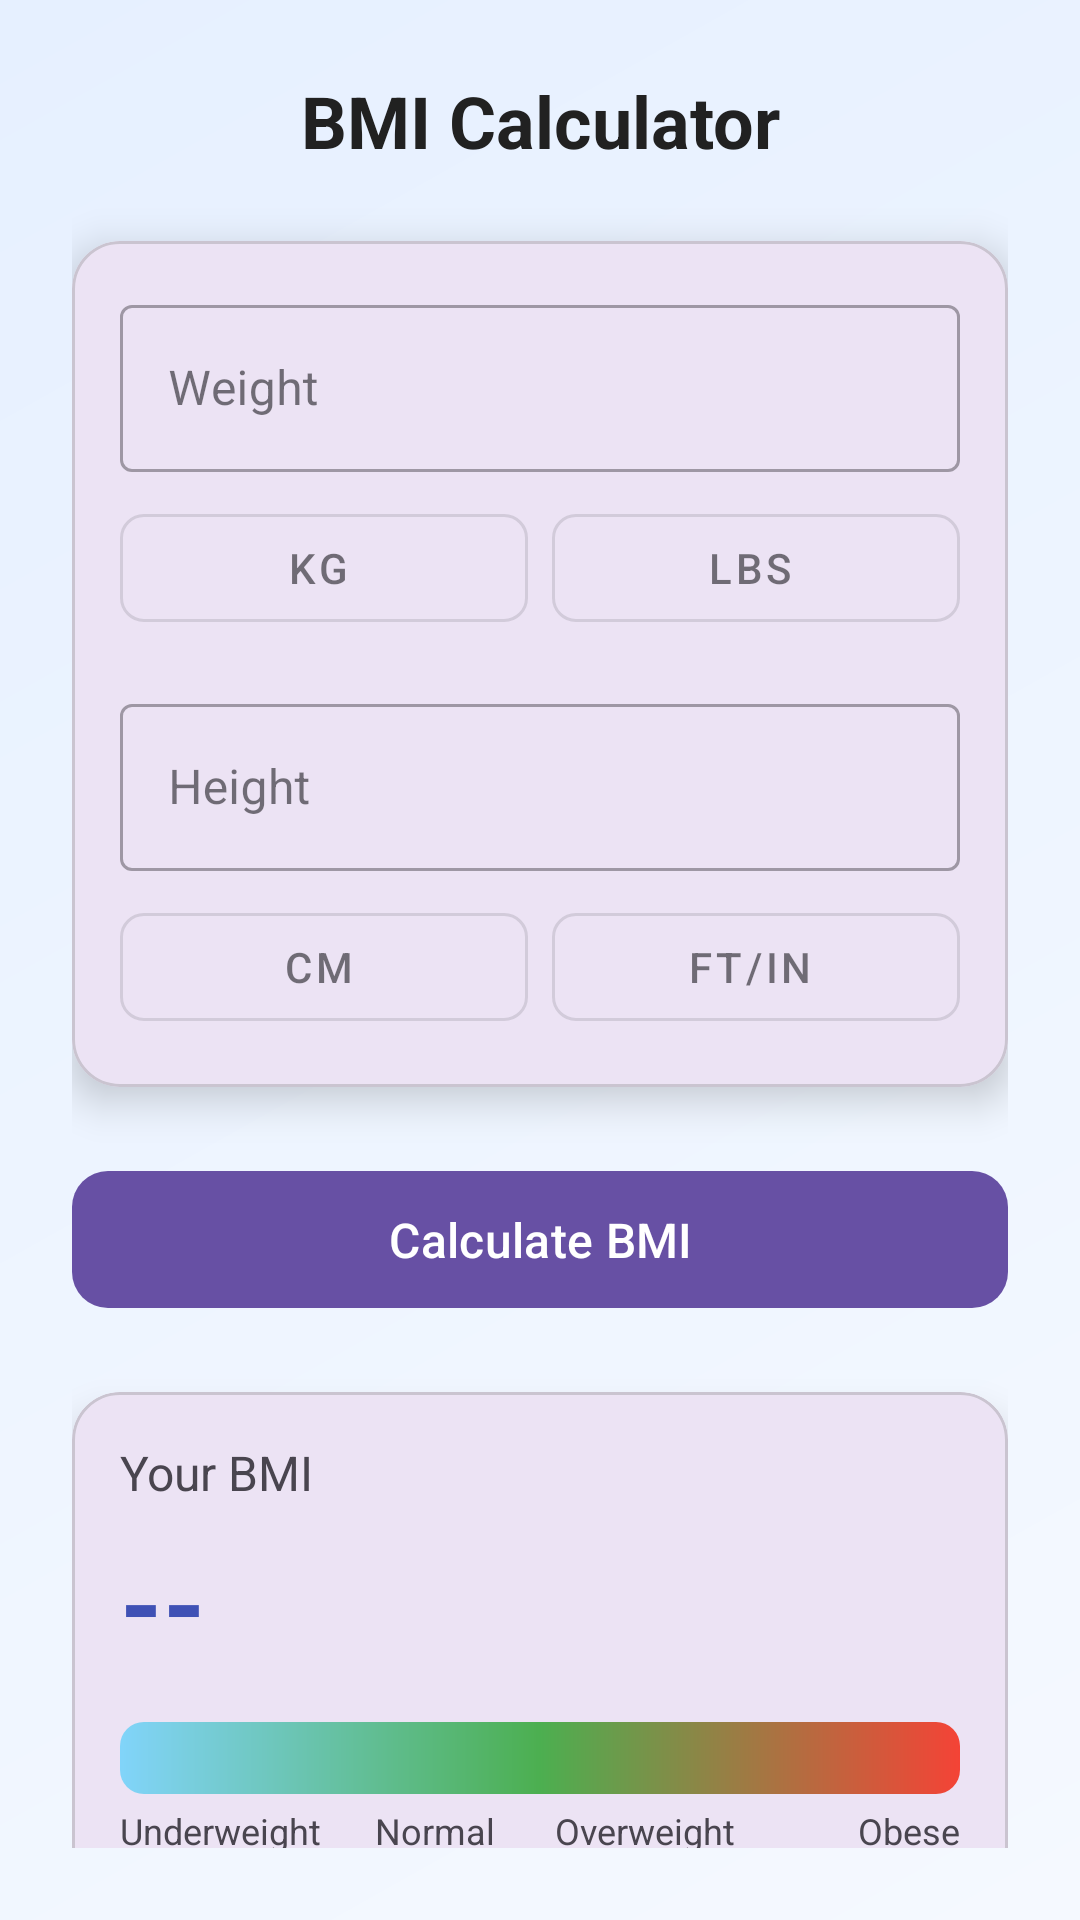

Write the Android layout XML for this screen, with the resource values it uses.
<!-- AndroidManifest.xml: application theme Theme.MedicineRemainder -->
<!-- res/layout/activity_bmi.xml -->
<?xml version="1.0" encoding="utf-8"?>
<androidx.constraintlayout.widget.ConstraintLayout
    xmlns:android="http://schemas.android.com/apk/res/android"
    xmlns:app="http://schemas.android.com/apk/res-auto"
    android:layout_width="match_parent"
    android:layout_height="match_parent"
    android:padding="24dp"
    android:background="@drawable/gradient_background">

    <TextView
        android:id="@+id/titleText"
        android:layout_width="match_parent"
        android:layout_height="wrap_content"
        android:text="BMI Calculator"
        android:textSize="24sp"
        android:textStyle="bold"
        android:textColor="@color/primary_text"
        android:gravity="center"
        app:layout_constraintTop_toTopOf="parent"
        app:layout_constraintStart_toStartOf="parent"
        app:layout_constraintEnd_toEndOf="parent" />

    <com.google.android.material.card.MaterialCardView
        android:id="@+id/inputCard"
        android:layout_width="match_parent"
        android:layout_height="wrap_content"
        app:cardCornerRadius="16dp"
        app:cardElevation="8dp"
        android:layout_marginTop="24dp"
        app:layout_constraintTop_toBottomOf="@id/titleText"
        app:layout_constraintStart_toStartOf="parent"
        app:layout_constraintEnd_toEndOf="parent">

        <LinearLayout
            android:layout_width="match_parent"
            android:layout_height="wrap_content"
            android:orientation="vertical"
            android:padding="16dp">

            <com.google.android.material.textfield.TextInputLayout
                android:id="@+id/weightInputLayout"
                android:layout_width="match_parent"
                android:layout_height="wrap_content"
                android:hint="Weight"
                style="@style/Widget.MaterialComponents.TextInputLayout.OutlinedBox">

                <com.google.android.material.textfield.TextInputEditText
                    android:id="@+id/weightInput"
                    android:layout_width="match_parent"
                    android:layout_height="wrap_content"
                    android:inputType="numberDecimal" />

            </com.google.android.material.textfield.TextInputLayout>

            <LinearLayout
                android:layout_width="match_parent"
                android:layout_height="wrap_content"
                android:orientation="horizontal"
                android:layout_marginTop="8dp">

                <com.google.android.material.button.MaterialButton
                    android:id="@+id/kgButton"
                    android:layout_width="0dp"
                    android:layout_height="wrap_content"
                    android:layout_weight="1"
                    android:text="kg"
                    android:checkable="true"
                    android:checked="true"
                    app:cornerRadius="8dp"
                    style="@style/Widget.MaterialComponents.Button.OutlinedButton.Icon" />

                <Space
                    android:layout_width="8dp"
                    android:layout_height="wrap_content" />

                <com.google.android.material.button.MaterialButton
                    android:id="@+id/lbsButton"
                    android:layout_width="0dp"
                    android:layout_height="wrap_content"
                    android:layout_weight="1"
                    android:text="lbs"
                    android:checkable="true"
                    app:cornerRadius="8dp"
                    style="@style/Widget.MaterialComponents.Button.OutlinedButton.Icon" />
            </LinearLayout>

            <com.google.android.material.textfield.TextInputLayout
                android:id="@+id/heightInputLayout"
                android:layout_width="match_parent"
                android:layout_height="wrap_content"
                android:hint="Height"
                android:layout_marginTop="16dp"
                style="@style/Widget.MaterialComponents.TextInputLayout.OutlinedBox">

                <com.google.android.material.textfield.TextInputEditText
                    android:id="@+id/heightInput"
                    android:layout_width="match_parent"
                    android:layout_height="wrap_content"
                    android:inputType="numberDecimal" />

            </com.google.android.material.textfield.TextInputLayout>

            <LinearLayout
                android:layout_width="match_parent"
                android:layout_height="wrap_content"
                android:orientation="horizontal"
                android:layout_marginTop="8dp">

                <com.google.android.material.button.MaterialButton
                    android:id="@+id/cmButton"
                    android:layout_width="0dp"
                    android:layout_height="wrap_content"
                    android:layout_weight="1"
                    android:text="cm"
                    android:checkable="true"
                    android:checked="true"
                    app:cornerRadius="8dp"
                    style="@style/Widget.MaterialComponents.Button.OutlinedButton.Icon" />

                <Space
                    android:layout_width="8dp"
                    android:layout_height="wrap_content" />

                <com.google.android.material.button.MaterialButton
                    android:id="@+id/ftinButton"
                    android:layout_width="0dp"
                    android:layout_height="wrap_content"
                    android:layout_weight="1"
                    android:text="ft/in"
                    android:checkable="true"
                    app:cornerRadius="8dp"
                    style="@style/Widget.MaterialComponents.Button.OutlinedButton.Icon" />
            </LinearLayout>
        </LinearLayout>
    </com.google.android.material.card.MaterialCardView>

    <com.google.android.material.button.MaterialButton
        android:id="@+id/calculateButton"
        android:layout_width="match_parent"
        android:layout_height="wrap_content"
        android:text="Calculate BMI"
        android:textSize="16sp"
        android:paddingTop="12dp"
        android:paddingBottom="12dp"
        app:cornerRadius="12dp"
        android:layout_marginTop="24dp"
        app:layout_constraintTop_toBottomOf="@id/inputCard"
        app:layout_constraintStart_toStartOf="parent"
        app:layout_constraintEnd_toEndOf="parent" />

    <com.google.android.material.card.MaterialCardView
        android:id="@+id/resultCard"
        android:layout_width="match_parent"
        android:layout_height="wrap_content"
        app:cardCornerRadius="16dp"
        app:cardElevation="8dp"
        android:layout_marginTop="24dp"
        app:layout_constraintTop_toBottomOf="@id/calculateButton"
        app:layout_constraintStart_toStartOf="parent"
        app:layout_constraintEnd_toEndOf="parent">

        <androidx.constraintlayout.widget.ConstraintLayout
            android:layout_width="match_parent"
            android:layout_height="wrap_content"
            android:padding="16dp">

            <TextView
                android:id="@+id/resultLabelText"
                android:layout_width="wrap_content"
                android:layout_height="wrap_content"
                android:text="Your BMI"
                android:textSize="16sp"
                app:layout_constraintTop_toTopOf="parent"
                app:layout_constraintStart_toStartOf="parent" />

            <TextView
                android:id="@+id/resultValueText"
                android:layout_width="wrap_content"
                android:layout_height="wrap_content"
                android:text="--"
                android:textSize="36sp"
                android:textStyle="bold"
                android:textColor="@color/colorAccent"
                app:layout_constraintTop_toBottomOf="@id/resultLabelText"
                app:layout_constraintStart_toStartOf="parent"
                android:layout_marginTop="8dp" />

            <TextView
                android:id="@+id/resultCategoryText"
                android:layout_width="wrap_content"
                android:layout_height="wrap_content"
                android:text="Normal weight"
                android:textSize="18sp"
                android:textStyle="bold"
                android:visibility="gone"
                app:layout_constraintTop_toBottomOf="@id/resultValueText"
                app:layout_constraintStart_toStartOf="parent"
                android:layout_marginTop="8dp" />

            <ProgressBar
                android:id="@+id/bmiIndicator"
                style="@style/Widget.AppCompat.ProgressBar.Horizontal"
                android:layout_width="match_parent"
                android:layout_height="24dp"
                android:progressDrawable="@drawable/bmi_progress_background"
                android:max="40"
                android:progress="0"
                app:layout_constraintTop_toBottomOf="@id/resultCategoryText"
                app:layout_constraintStart_toStartOf="parent"
                app:layout_constraintEnd_toEndOf="parent"
                android:layout_marginTop="16dp" />

            <LinearLayout
                android:layout_width="match_parent"
                android:layout_height="wrap_content"
                android:orientation="horizontal"
                android:layout_marginTop="4dp"
                app:layout_constraintTop_toBottomOf="@id/bmiIndicator"
                app:layout_constraintStart_toStartOf="parent"
                app:layout_constraintEnd_toEndOf="parent">

                <TextView
                    android:layout_width="0dp"
                    android:layout_height="wrap_content"
                    android:layout_weight="1"
                    android:text="Underweight"
                    android:textSize="12sp"
                    android:gravity="start" />

                <TextView
                    android:layout_width="0dp"
                    android:layout_height="wrap_content"
                    android:layout_weight="1"
                    android:text="Normal"
                    android:textSize="12sp"
                    android:gravity="center" />

                <TextView
                    android:layout_width="0dp"
                    android:layout_height="wrap_content"
                    android:layout_weight="1"
                    android:text="Overweight"
                    android:textSize="12sp"
                    android:gravity="center" />

                <TextView
                    android:layout_width="0dp"
                    android:layout_height="wrap_content"
                    android:layout_weight="1"
                    android:text="Obese"
                    android:textSize="12sp"
                    android:gravity="end" />
            </LinearLayout>
        </androidx.constraintlayout.widget.ConstraintLayout>
    </com.google.android.material.card.MaterialCardView>

    <TextView
        android:id="@+id/infoText"
        android:layout_width="match_parent"
        android:layout_height="wrap_content"
        android:text="BMI is a measure of body fat based on height and weight that applies to adult men and women."
        android:textSize="14sp"
        android:textStyle="italic"
        android:gravity="center"
        android:layout_marginTop="16dp"
        app:layout_constraintTop_toBottomOf="@id/resultCard"
        app:layout_constraintStart_toStartOf="parent"
        app:layout_constraintEnd_toEndOf="parent" />

</androidx.constraintlayout.widget.ConstraintLayout>
<!-- resources referenced by this layout -->
<resources>
  <color name="colorAccent">#3F51B5</color>
  <color name="primary_text">#212121</color>
  <!-- drawable bmi_progress_background (drawable) -->
  <layer-list xmlns:android="http://schemas.android.com/apk/res/android">
      <item android:id="@android:id/background">
          <shape>
              <corners android:radius="8dp"/>
              <gradient
                  android:startColor="#81D4FA"
                  android:centerColor="#4CAF50"
                  android:endColor="#F44336"
                  android:type="linear"/>
          </shape>
      </item>
      <item android:id="@android:id/progress">
          <clip>
              <shape>
                  <corners android:radius="8dp"/>
                  <solid android:color="#00000000"/>
              </shape>
          </clip>
      </item>
  </layer-list>
  <!-- drawable gradient_background (drawable) -->
  <?xml version="1.0" encoding="utf-8"?>
  <shape xmlns:android="http://schemas.android.com/apk/res/android">
      <gradient
          android:startColor="#F5F9FF"
          android:endColor="#E6F0FF"
          android:angle="135"/>
  </shape>
  <style name="Theme.MedicineRemainder" parent="Base.Theme.MedicineRemainder" />
  <style name="Base.Theme.MedicineRemainder" parent="Theme.Material3.DayNight.NoActionBar">
          
          
      </style>
</resources>
